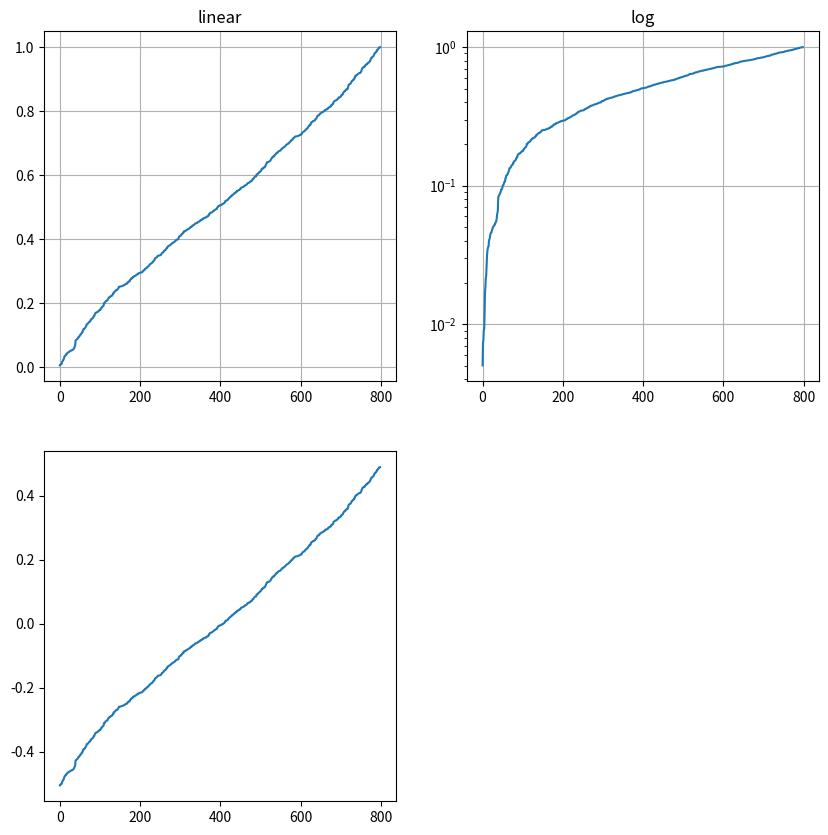

Python code for this plot: (Note: this script raises an exception after producing the figure.)
import numpy as np
import matplotlib.pyplot as plt
from matplotlib.ticker import NullFormatter  # useful for `logit` scale
%matplotlib inline

# Fixing random state for reproducibility
np.random.seed(19680801)

# make up some data in the interval ]0, 1[
y = np.random.normal(loc=0.5, scale=0.4, size=1000)
y = y[(y > 0) & (y < 1)]
y.sort()
x = np.arange(len(y))

# plot with various axes scales
plt.figure(1, figsize=(10, 10))

# linear
plt.subplot(221)
plt.plot(x, y)
plt.yscale('linear')
plt.title('linear')
plt.grid(True)


# log
plt.subplot(222)
plt.plot(x, y)
plt.yscale('log')
plt.title('log')
plt.grid(True)


# symmetric log
plt.subplot(223)
plt.plot(x, y - y.mean())
plt.yscale('symlog', linthreshy=0.01)
plt.title('symlog')
plt.grid(True)

# logit
plt.subplot(224)
plt.plot(x, y)
plt.yscale('logit')
plt.title('logit')
plt.grid(True)

# Format the minor tick labels of the y-axis into empty strings with
# `NullFormatter`, to avoid cumbering the axis with too many labels.
plt.gca().yaxis.set_minor_formatter(NullFormatter())
# Adjust the subplot layout, because the logit one may take more space
# than usual, due to y-tick labels like "1 - 10^{-3}"
plt.subplots_adjust(top=0.92, bottom=0.08, left=0.10, right=0.95, hspace=0.25,
                    wspace=0.35)

plt.show()



